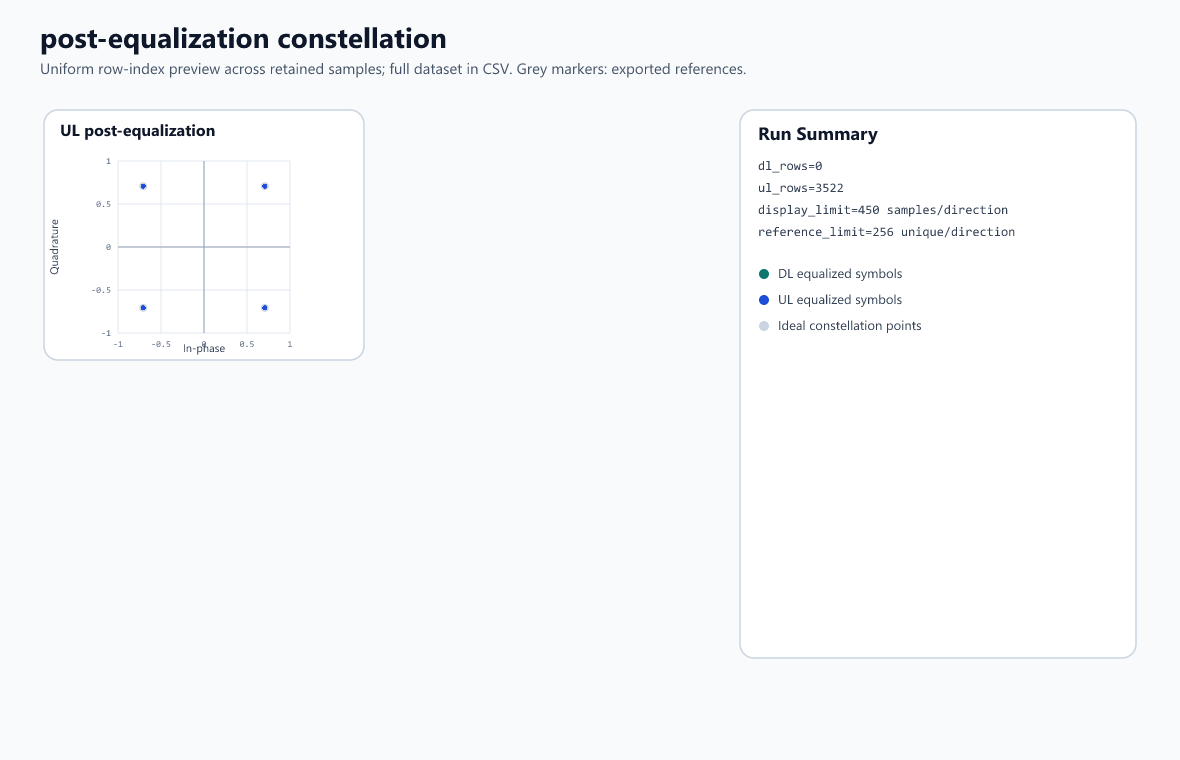

Data behind this chart, as committed beside it:
run_id, chart_name, direction, x_value, y_value, reference_x, reference_y, source_table_logical_path
0, post-equalization constellation, UL, 0.7067, -0.7073, 0.7071, -0.7071, air_interface/csv/ul_constellation_sampl…
0, post-equalization constellation, UL, 0.7076, 0.7057, 0.7071, 0.7071, air_interface/csv/ul_constellation_sampl…
0, post-equalization constellation, UL, 0.7052, -0.7077, 0.7071, -0.7071, air_interface/csv/ul_constellation_sampl…
0, post-equalization constellation, UL, 0.7086, 0.7043, 0.7071, 0.7071, air_interface/csv/ul_constellation_sampl…
0, post-equalization constellation, UL, 0.7086, 0.7048, 0.7071, 0.7071, air_interface/csv/ul_constellation_sampl…
0, post-equalization constellation, UL, -0.7073, -0.7046, -0.7071, -0.7071, air_interface/csv/ul_constellation_sampl…
0, post-equalization constellation, UL, -0.7054, 0.7081, -0.7071, 0.7071, air_interface/csv/ul_constellation_sampl…
0, post-equalization constellation, UL, -0.7075, -0.7054, -0.7071, -0.7071, air_interface/csv/ul_constellation_sampl…
0, post-equalization constellation, UL, -0.7081, -0.7063, -0.7071, -0.7071, air_interface/csv/ul_constellation_sampl…
0, post-equalization constellation, UL, 0.7065, -0.7076, 0.7071, -0.7071, air_interface/csv/ul_constellation_sampl…
0, post-equalization constellation, UL, -0.7074, 0.7076, -0.7071, 0.7071, air_interface/csv/ul_constellation_sampl…
0, post-equalization constellation, UL, 0.7065, -0.7073, 0.7071, -0.7071, air_interface/csv/ul_constellation_sampl…
0, post-equalization constellation, UL, 0.707, 0.7069, 0.7071, 0.7071, air_interface/csv/ul_constellation_sampl…
0, post-equalization constellation, UL, 0.7075, -0.7072, 0.7071, -0.7071, air_interface/csv/ul_constellation_sampl…
0, post-equalization constellation, UL, -0.7072, -0.7077, -0.7071, -0.7071, air_interface/csv/ul_constellation_sampl…
0, post-equalization constellation, UL, -0.7076, 0.7063, -0.7071, 0.7071, air_interface/csv/ul_constellation_sampl…
0, post-equalization constellation, UL, 0.7068, 0.7076, 0.7071, 0.7071, air_interface/csv/ul_constellation_sampl…
0, post-equalization constellation, UL, -0.7071, -0.708, -0.7071, -0.7071, air_interface/csv/ul_constellation_sampl…
0, post-equalization constellation, UL, 0.7071, 0.7072, 0.7071, 0.7071, air_interface/csv/ul_constellation_sampl…
0, post-equalization constellation, UL, -0.7075, 0.7071, -0.7071, 0.7071, air_interface/csv/ul_constellation_sampl…
0, post-equalization constellation, UL, 0.7073, -0.7071, 0.7071, -0.7071, air_interface/csv/ul_constellation_sampl…
0, post-equalization constellation, UL, -0.7071, 0.7068, -0.7071, 0.7071, air_interface/csv/ul_constellation_sampl…
0, post-equalization constellation, UL, -0.7077, -0.7076, -0.7071, -0.7071, air_interface/csv/ul_constellation_sampl…
0, post-equalization constellation, UL, -0.707, -0.7075, -0.7071, -0.7071, air_interface/csv/ul_constellation_sampl…
0, post-equalization constellation, UL, 0.7075, -0.7079, 0.7071, -0.7071, air_interface/csv/ul_constellation_sampl…
0, post-equalization constellation, UL, -0.7071, 0.707, -0.7071, 0.7071, air_interface/csv/ul_constellation_sampl…
0, post-equalization constellation, UL, 0.7074, 0.7076, 0.7071, 0.7071, air_interface/csv/ul_constellation_sampl…
0, post-equalization constellation, UL, 0.7079, -0.7067, 0.7071, -0.7071, air_interface/csv/ul_constellation_sampl…
0, post-equalization constellation, UL, -0.7069, -0.7067, -0.7071, -0.7071, air_interface/csv/ul_constellation_sampl…
0, post-equalization constellation, UL, 0.708, -0.7073, 0.7071, -0.7071, air_interface/csv/ul_constellation_sampl…
0, post-equalization constellation, UL, -0.7069, -0.7072, -0.7071, -0.7071, air_interface/csv/ul_constellation_sampl…
0, post-equalization constellation, UL, -0.7075, -0.7069, -0.7071, -0.7071, air_interface/csv/ul_constellation_sampl…
0, post-equalization constellation, UL, 0.7066, -0.7082, 0.7071, -0.7071, air_interface/csv/ul_constellation_sampl…
0, post-equalization constellation, UL, 0.7083, 0.707, 0.7071, 0.7071, air_interface/csv/ul_constellation_sampl…
0, post-equalization constellation, UL, -0.7069, -0.7062, -0.7071, -0.7071, air_interface/csv/ul_constellation_sampl…
0, post-equalization constellation, UL, -0.708, -0.707, -0.7071, -0.7071, air_interface/csv/ul_constellation_sampl…
0, post-equalization constellation, UL, 0.7066, -0.7078, 0.7071, -0.7071, air_interface/csv/ul_constellation_sampl…
0, post-equalization constellation, UL, -0.7078, -0.7064, -0.7071, -0.7071, air_interface/csv/ul_constellation_sampl…
0, post-equalization constellation, UL, 0.706, -0.7076, 0.7071, -0.7071, air_interface/csv/ul_constellation_sampl…
0, post-equalization constellation, UL, 0.7066, -0.7085, 0.7071, -0.7071, air_interface/csv/ul_constellation_sampl…
0, post-equalization constellation, UL, 0.7074, 0.7062, 0.7071, 0.7071, air_interface/csv/ul_constellation_sampl…
0, post-equalization constellation, UL, 0.7078, 0.7063, 0.7071, 0.7071, air_interface/csv/ul_constellation_sampl…
0, post-equalization constellation, UL, -0.7072, 0.707, -0.7071, 0.7071, air_interface/csv/ul_constellation_sampl…
0, post-equalization constellation, UL, 0.7075, 0.7075, 0.7071, 0.7071, air_interface/csv/ul_constellation_sampl…
0, post-equalization constellation, UL, -0.7075, 0.7077, -0.7071, 0.7071, air_interface/csv/ul_constellation_sampl…
0, post-equalization constellation, UL, 0.7071, -0.7062, 0.7071, -0.7071, air_interface/csv/ul_constellation_sampl…
0, post-equalization constellation, UL, -0.7072, 0.7065, -0.7071, 0.7071, air_interface/csv/ul_constellation_sampl…
0, post-equalization constellation, UL, -0.707, 0.7075, -0.7071, 0.7071, air_interface/csv/ul_constellation_sampl…
0, post-equalization constellation, UL, -0.7073, -0.7074, -0.7071, -0.7071, air_interface/csv/ul_constellation_sampl…
0, post-equalization constellation, UL, 0.7072, -0.708, 0.7071, -0.7071, air_interface/csv/ul_constellation_sampl…
0, post-equalization constellation, UL, -0.7066, 0.7068, -0.7071, 0.7071, air_interface/csv/ul_constellation_sampl…
0, post-equalization constellation, UL, -0.7068, 0.7075, -0.7071, 0.7071, air_interface/csv/ul_constellation_sampl…
0, post-equalization constellation, UL, -0.7071, -0.7066, -0.7071, -0.7071, air_interface/csv/ul_constellation_sampl…
0, post-equalization constellation, UL, -0.7078, -0.7073, -0.7071, -0.7071, air_interface/csv/ul_constellation_sampl…
0, post-equalization constellation, UL, -0.7079, -0.707, -0.7071, -0.7071, air_interface/csv/ul_constellation_sampl…
0, post-equalization constellation, UL, 0.7066, -0.7081, 0.7071, -0.7071, air_interface/csv/ul_constellation_sampl…
0, post-equalization constellation, UL, -0.7077, -0.7074, -0.7071, -0.7071, air_interface/csv/ul_constellation_sampl…
0, post-equalization constellation, UL, -0.7074, -0.7076, -0.7071, -0.7071, air_interface/csv/ul_constellation_sampl…
0, post-equalization constellation, UL, 0.707, -0.7088, 0.7071, -0.7071, air_interface/csv/ul_constellation_sampl…
0, post-equalization constellation, UL, -0.7064, 0.7069, -0.7071, 0.7071, air_interface/csv/ul_constellation_sampl…
... 3,462 more rows
